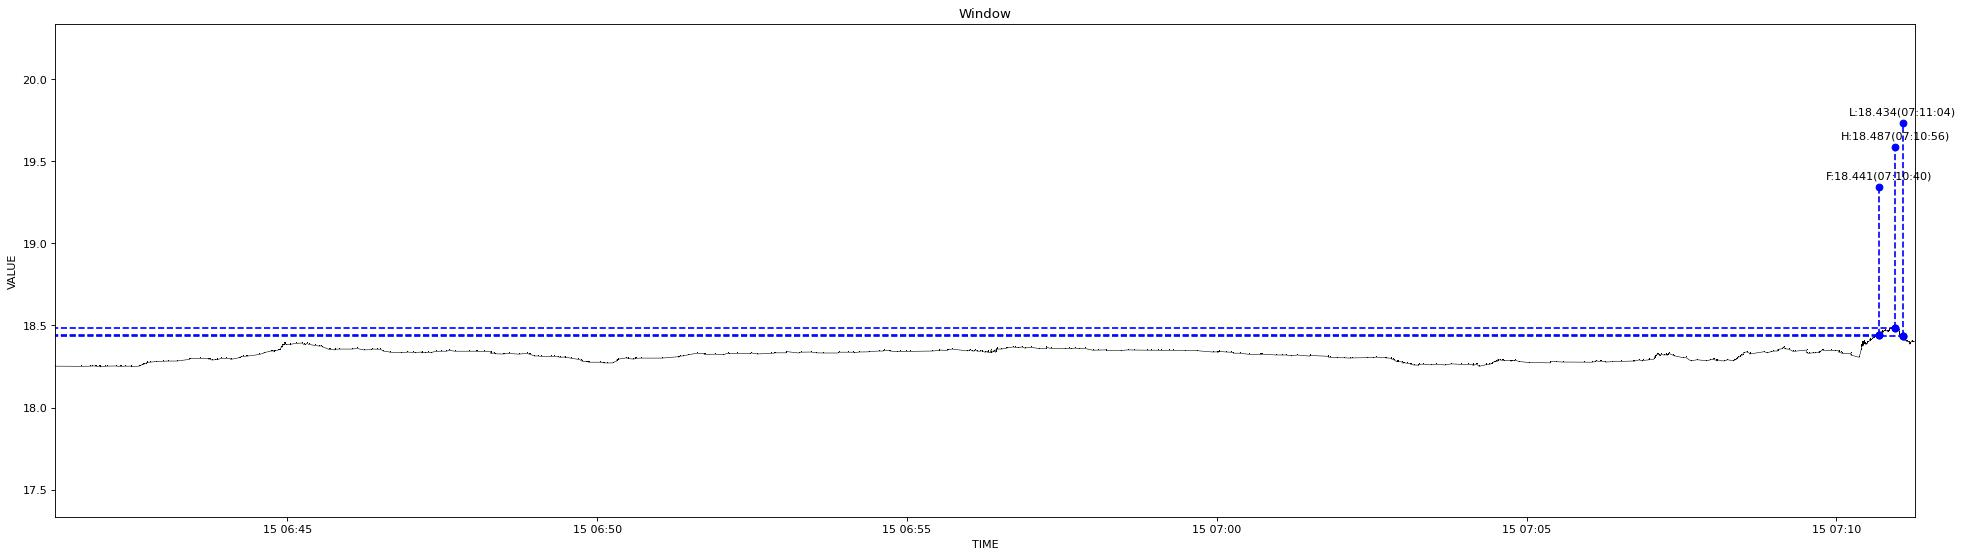

The table this chart was drawn from, first rows:
1639521675665, 18.252
1639521700721, 18.25
1639521709926, 18.25
1639521711450, 18.25
1639521714429, 18.25
1639521714654, 18.25
1639521715207, 18.25
1639521718500, 18.25
1639521719055, 18.25
1639521719169, 18.25
1639521719275, 18.25
1639521719517, 18.25
1639521719736, 18.25
1639521723352, 18.25
1639521725726, 18.25
1639521734581, 18.25
1639521738014, 18.25
1639521739693, 18.25
1639521743675, 18.25
1639521749196, 18.25
1639521749887, 18.25
1639521756839, 18.25
1639521757591, 18.25
1639521759501, 18.26
1639521760919, 18.26
1639521761370, 18.27
1639521761473, 18.26
1639521761826, 18.27
1639521763570, 18.27
1639521764341, 18.27
1639521764462, 18.27
1639521764812, 18.28
1639521767462, 18.28
1639521773316, 18.28
1639521780935, 18.28
1639521784554, 18.28
1639521793503, 18.28
1639521793614, 18.28
1639521805646, 18.29
1639521806069, 18.3
1639521815067, 18.3
1639521823189, 18.3
1639521824971, 18.3
1639521825081, 18.3
1639521827934, 18.29
1639521830039, 18.29
1639521832284, 18.29
1639521832432, 18.29
1639521832548, 18.29
1639521836059, 18.3
1639521841708, 18.3
1639521845210, 18.3
1639521845448, 18.29
1639521853951, 18.3
1639521854090, 18.3
1639521855195, 18.31
1639521857296, 18.31
1639521860491, 18.31
1639521861166, 18.31
1639521873750, 18.32
1639521877199, 18.33
... 558 more rows
